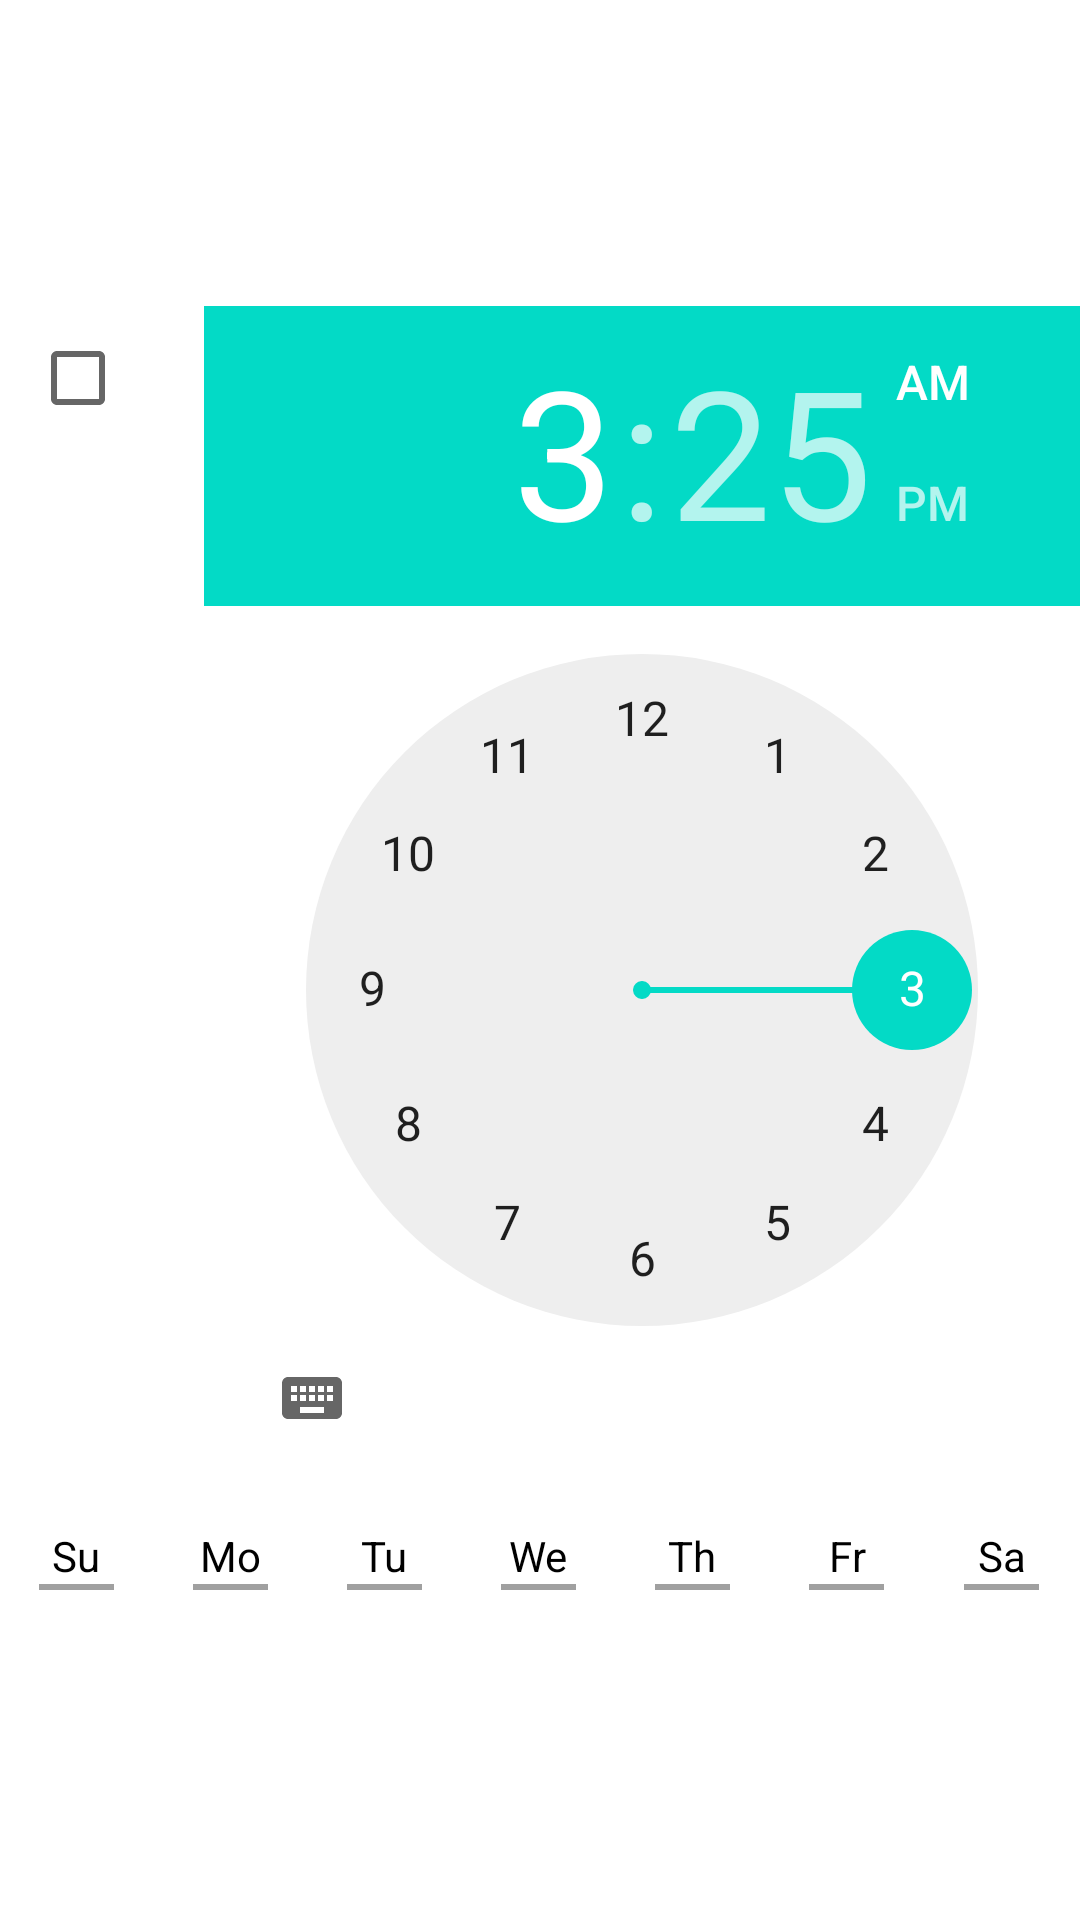

Produce the Android XML layout that renders to this screen, including the resource entries it uses.
<!-- AndroidManifest.xml: fallback theme Theme.MaterialComponents.DayNight.NoActionBar -->
<!-- res/layout/alarm_preference.xml -->
<?xml version="1.0" encoding="utf-8"?>
<RelativeLayout xmlns:android="http://schemas.android.com/apk/res/android"
    xmlns:tools="http://schemas.android.com/tools"
    android:layout_width="wrap_content"
    android:layout_height="wrap_content"
    android:layout_gravity="center"
    android:gravity="center"
    android:paddingBottom="10dp"
    android:paddingTop="10dp" >

    <CheckBox
        android:id="@+id/enable_alarm"
        android:layout_width="wrap_content"
        android:layout_height="wrap_content"
        android:layout_alignParentLeft="true"
        android:layout_alignParentTop="true"
        android:layout_marginLeft="10dp"
        android:layout_marginRight="10dp"
        android:gravity="center" />

    <TimePicker
        android:id="@+id/alarm_time"
        android:layout_width="wrap_content"
        android:layout_height="wrap_content"
        android:layout_alignParentTop="true"
        android:layout_toRightOf="@+id/enable_alarm" />

    <include
        android:layout_width="fill_parent"
        android:layout_height="wrap_content"
        android:layout_below="@+id/alarm_time"
        layout="@layout/weekdays_horizontal" />

</RelativeLayout>
<!-- res/layout/weekdays_horizontal.xml (included above) -->
<LinearLayout xmlns:android="http://schemas.android.com/apk/res/android"
    android:id="@+id/weekdays"
    android:layout_width="fill_parent"
    android:layout_height="wrap_content"
    android:orientation="horizontal" >

    <CheckBox
        android:id="@+id/checkSunday"
        style="@style/alarmDayCheckbox"
        android:layout_width="0dp"
        android:layout_height="wrap_content"
        android:layout_weight="1"
        android:text="@string/alarm_sunday" />

    <CheckBox
        android:id="@+id/checkMonday"
        style="@style/alarmDayCheckbox"
        android:layout_width="0dp"
        android:layout_height="wrap_content"
        android:layout_weight="1"
        android:text="@string/alarm_monday" />

    <CheckBox
        android:id="@+id/checkTuesday"
        style="@style/alarmDayCheckbox"
        android:layout_width="0dp"
        android:layout_height="wrap_content"
        android:layout_weight="1"
        android:text="@string/alarm_tuesday" />

    <CheckBox
        android:id="@+id/checkWednesday"
        style="@style/alarmDayCheckbox"
        android:layout_width="0dp"
        android:layout_height="wrap_content"
        android:layout_weight="1"
        android:text="@string/alarm_wednesday" />

    <CheckBox
        android:id="@+id/checkThursday"
        style="@style/alarmDayCheckbox"
        android:layout_width="0dp"
        android:layout_height="wrap_content"
        android:layout_weight="1"
        android:text="@string/alarm_thursday" />

    <CheckBox
        android:id="@+id/checkFriday"
        style="@style/alarmDayCheckbox"
        android:layout_width="0dp"
        android:layout_height="wrap_content"
        android:layout_weight="1"
        android:text="@string/alarm_friday" />

    <CheckBox
        android:id="@+id/checkSaturday"
        style="@style/alarmDayCheckbox"
        android:layout_width="0dp"
        android:layout_height="wrap_content"
        android:layout_weight="1"
        android:text="@string/alarm_saturday" />

</LinearLayout>
<!-- resources referenced by this layout -->
<resources>
  <string name="alarm_friday">Fr</string>
  <string name="alarm_monday">Mo</string>
  <string name="alarm_saturday">Sa</string>
  <string name="alarm_sunday">Su</string>
  <string name="alarm_thursday">Th</string>
  <string name="alarm_tuesday">Tu</string>
  <string name="alarm_wednesday">We</string>
  <style name="alarmDayCheckbox">
          <item name="android:button">@android:color/transparent</item>
          <item name="android:drawableBottom">@drawable/alarm_dash</item>
          <item name="android:gravity">bottom|center_horizontal</item>
          <item name="android:paddingLeft">0dp</item>
          <item name="android:paddingTop">8dp</item>
          <item name="android:paddingBottom">8dp</item>
          <item name="android:singleLine">true</item>
          <item name="android:textAppearance">?android:attr/textAppearanceSmall</item>
      </style>
  <!-- drawable alarm_dash (drawable) -->
  <?xml version="1.0" encoding="utf-8"?>
  <selector xmlns:android="http://schemas.android.com/apk/res/android">
      
      <item android:state_checked="true" android:state_enabled="true">
          <shape android:shape="rectangle"><size android:width="25dp" android:height="2dp"/>
              <solid android:color="@color/dashSelected"/>
          </shape>
      </item>
      
      <item>
          <shape android:shape="rectangle"><size android:width="25dp" android:height="2dp"/>
              <solid android:color="@color/dashUnselected"/>
          </shape>
      </item>
  
  </selector>
  <color name="dashSelected">#58BAED</color>
  <color name="dashUnselected">#A0A0A0</color>
</resources>
